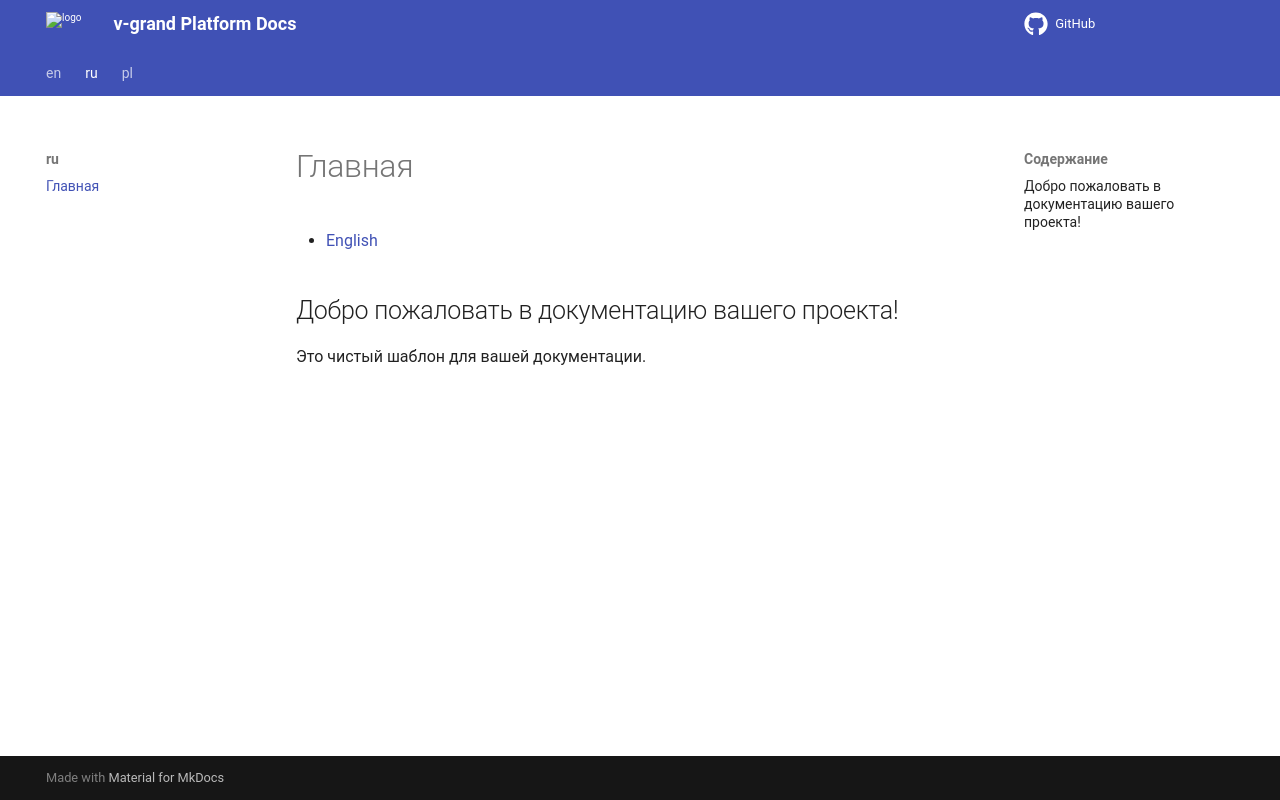

repository: v-grand/docks-temolate · page: ru/index.html · generator: mkdocs

# Добро пожаловать в документацию вашего проекта!

Это чистый шаблон для вашей документации.
